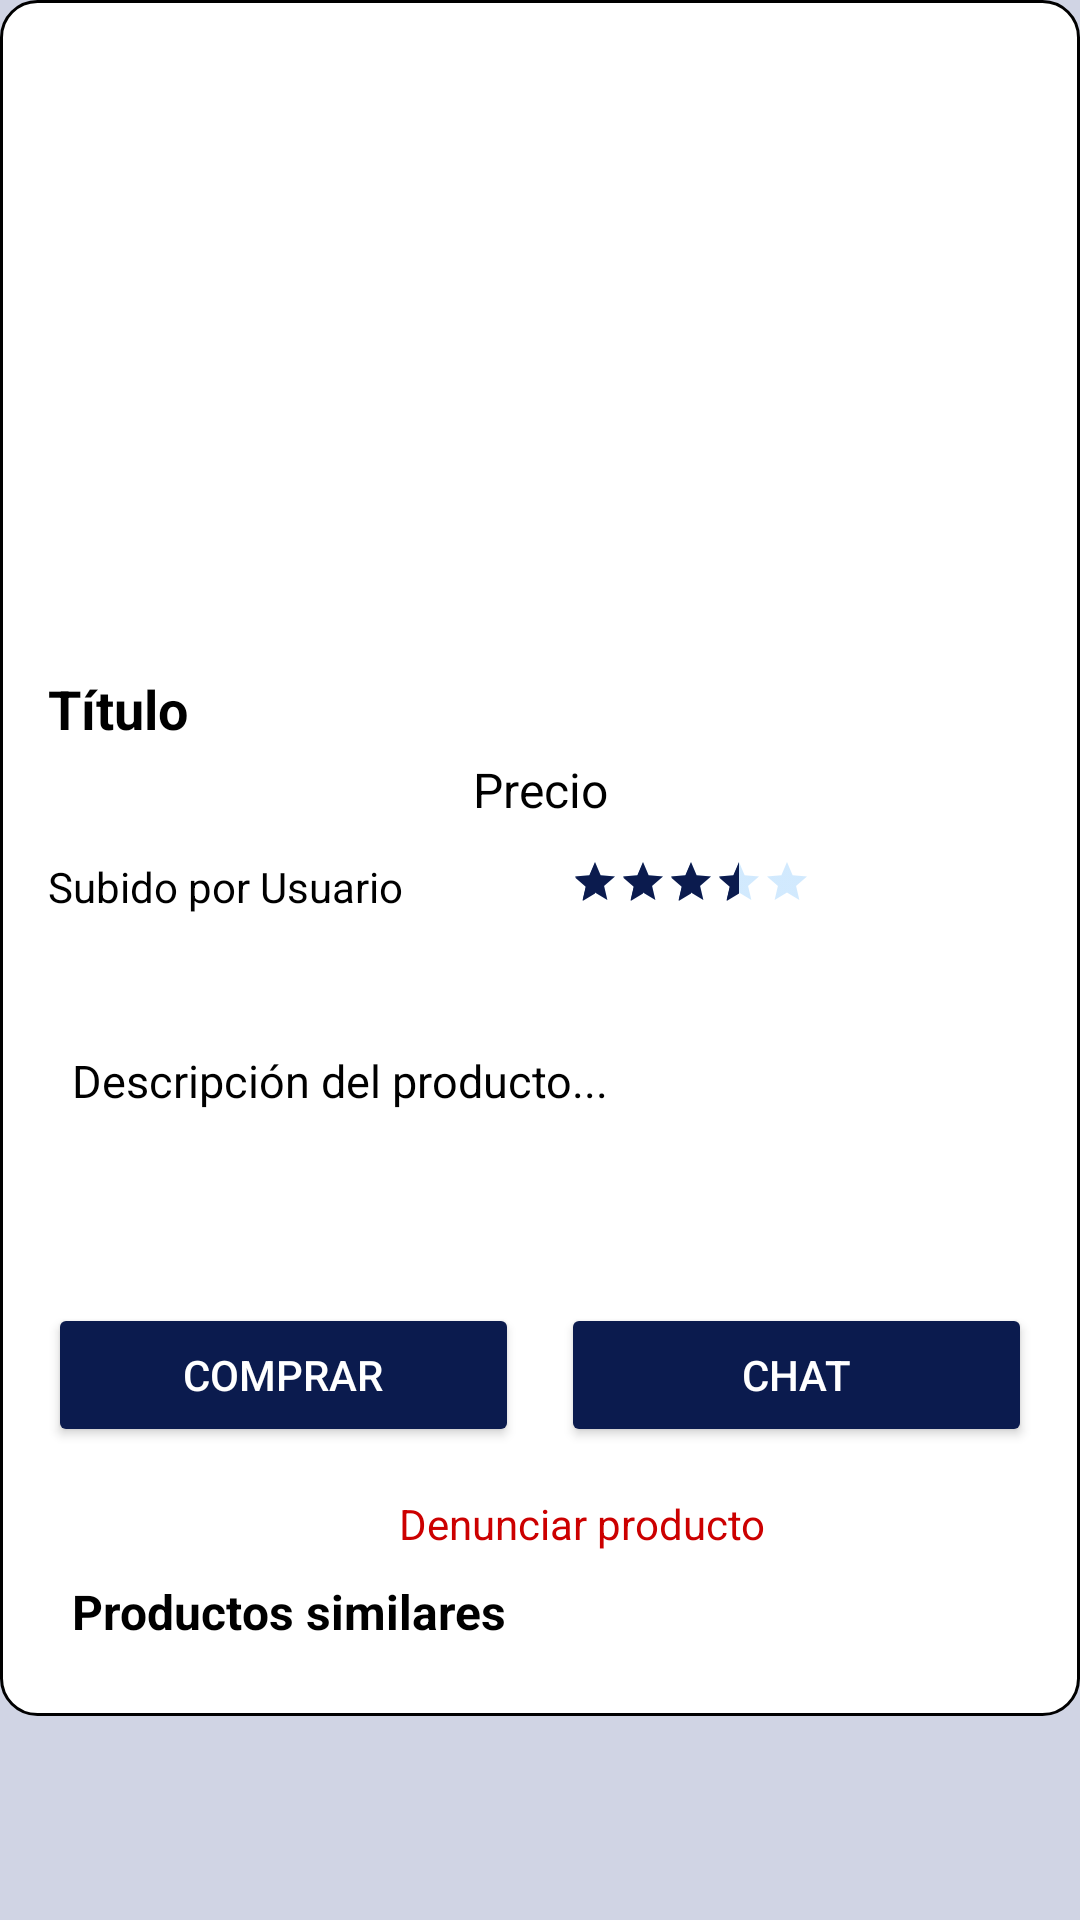

Android layout source for this screen:
<!-- AndroidManifest.xml: application theme Theme.Box1 -->
<!-- res/layout/fragment_detalle_producto.xml -->
<?xml version="1.0" encoding="utf-8"?>
<androidx.constraintlayout.widget.ConstraintLayout xmlns:android="http://schemas.android.com/apk/res/android"
    xmlns:app="http://schemas.android.com/apk/res-auto"
    xmlns:tools="http://schemas.android.com/tools"
    android:id="@+id/frameLayout9"
    android:layout_width="match_parent"
    android:layout_height="match_parent"
    android:background="#D0D4E4"
    tools:context=".vista.DetalleProducto">

    <ScrollView
        android:layout_width="match_parent"
        android:layout_height="match_parent"
        app:layout_constraintBottom_toBottomOf="parent"
        app:layout_constraintEnd_toEndOf="parent"
        app:layout_constraintStart_toStartOf="parent"
        app:layout_constraintTop_toTopOf="parent">

        <androidx.constraintlayout.widget.ConstraintLayout
            android:id="@+id/constraintContent"
            android:layout_width="match_parent"
            android:layout_height="wrap_content"
            android:background="@drawable/edittext_style"
            android:padding="16dp">

            <androidx.viewpager2.widget.ViewPager2
                android:id="@+id/imagenesViewPager"
                android:layout_width="0dp"
                android:layout_height="200dp"
                app:layout_constraintEnd_toEndOf="parent"
                app:layout_constraintStart_toStartOf="parent"
                app:layout_constraintTop_toTopOf="parent" />

            <TextView
                android:id="@+id/tituloDetalleProducto"
                android:layout_width="0dp"
                android:layout_height="wrap_content"
                android:layout_marginTop="8dp"
                android:text="Título"
                android:textColor="@color/black"
                android:textSize="18sp"
                android:textStyle="bold"
                app:layout_constraintEnd_toEndOf="parent"
                app:layout_constraintStart_toStartOf="parent"
                app:layout_constraintTop_toBottomOf="@id/imagenesViewPager" />

            <TextView
                android:id="@+id/precioDetalleProducto"
                android:layout_width="wrap_content"
                android:layout_height="wrap_content"
                android:layout_marginTop="4dp"
                android:text="Precio"
                android:textColor="@color/black"
                android:textSize="16sp"
                app:layout_constraintEnd_toEndOf="parent"
                app:layout_constraintStart_toStartOf="parent"
                app:layout_constraintTop_toBottomOf="@id/tituloDetalleProducto" />

            <LinearLayout
                android:id="@+id/contenedorPerfil"
                android:layout_width="wrap_content"
                android:layout_height="wrap_content"
                android:layout_marginTop="12dp"
                android:gravity="left|center_horizontal"
                android:orientation="horizontal"
                app:layout_constraintEnd_toEndOf="parent"
                app:layout_constraintHorizontal_bias="0.0"
                app:layout_constraintStart_toStartOf="parent"
                app:layout_constraintTop_toBottomOf="@id/precioDetalleProducto">

                <TextView
                    android:id="@+id/subidoPor"
                    android:layout_width="wrap_content"
                    android:layout_height="wrap_content"
                    android:layout_marginEnd="8dp"
                    android:text="Subido por Usuario"
                    android:textColor="@color/black"
                    android:textSize="14sp" />

                <ImageView
                    android:id="@+id/imagenPerfilUser"
                    android:layout_width="40dp"
                    android:layout_height="40dp"
                    android:scaleType="centerCrop"
                    android:src="@drawable/imagenpordefecto" />

                <RatingBar
                    android:id="@+id/ratingBarUsuario"
                    android:layout_width="wrap_content"
                    android:layout_height="wrap_content"
                    android:numStars="5"
                    android:stepSize="0.5"
                    android:isIndicator="true"
                    android:rating="3.5"
                    style="?android:attr/ratingBarStyleSmall"
                    android:progressTint="@color/blue"
                    android:secondaryProgressTint="@color/blue"
                    android:progressBackgroundTint="@color/azul_claro"
                    android:layout_marginStart="8dp" />





            </LinearLayout>

            <TextView
                android:id="@+id/descripcionDetalleProducto"
                android:layout_width="0dp"
                android:layout_height="wrap_content"
                android:layout_marginTop="16dp"
                android:ellipsize="end"
                android:lineSpacingExtra="4dp"
                android:maxLines="20"
                android:padding="8dp"
                android:scrollbars="vertical"
                android:text="Descripción del producto..."
                android:textColor="@color/black"
                android:textSize="15sp"
                app:layout_constraintEnd_toEndOf="parent"
                app:layout_constraintStart_toStartOf="parent"
                app:layout_constraintTop_toBottomOf="@id/contenedorPerfil" />

            <View
                android:id="@+id/separadorDescripcion"
                android:layout_width="0dp"
                android:layout_height="24dp"
                app:layout_constraintEnd_toEndOf="parent"
                app:layout_constraintStart_toStartOf="parent"
                app:layout_constraintTop_toBottomOf="@id/descripcionDetalleProducto" />

            <Button
                android:id="@+id/btn_comprar"
                android:layout_width="157dp"
                android:layout_height="48dp"
                android:layout_marginTop="32dp"
                android:backgroundTint="#0B1B4E"
                android:text="@string/comprar"
                android:textColor="@color/white"
                app:layout_constraintEnd_toEndOf="parent"
                app:layout_constraintHorizontal_bias="0.0"
                app:layout_constraintStart_toStartOf="parent"
                app:layout_constraintTop_toBottomOf="@id/separadorDescripcion" />

            <Button
                android:id="@+id/btn_mandarMensaje"
                android:layout_width="157dp"
                android:layout_height="48dp"
                android:layout_marginTop="32dp"
                android:backgroundTint="#0B1B4E"
                android:text="Chat"
                android:textColor="@color/white"
                app:layout_constraintEnd_toEndOf="parent"
                app:layout_constraintHorizontal_bias="1.0"
                app:layout_constraintStart_toStartOf="parent"
                app:layout_constraintTop_toBottomOf="@id/separadorDescripcion" />

            <LinearLayout
                android:id="@+id/layoutDenunciar"
                android:layout_width="wrap_content"
                android:layout_height="wrap_content"
                android:layout_marginTop="16dp"
                android:gravity="left"
                android:orientation="horizontal"
                app:layout_constraintEnd_toEndOf="parent"
                app:layout_constraintStart_toStartOf="parent"
                app:layout_constraintTop_toBottomOf="@id/btn_mandarMensaje">

                <ImageView
                    android:id="@+id/iconoAlerta"
                    android:layout_width="20dp"
                    android:layout_height="20dp"
                    android:contentDescription="Icono de alerta"
                    android:src="@drawable/ic_alert" />

                <TextView
                    android:id="@+id/denunciarTexto"
                    android:layout_width="wrap_content"
                    android:layout_height="wrap_content"
                    android:layout_marginStart="8dp"
                    android:text="Denunciar producto"
                    android:textColor="@android:color/holo_red_dark"
                    android:textSize="14sp" />
            </LinearLayout>

            <TextView
                android:id="@+id/textoSimilares"
                android:layout_width="wrap_content"
                android:layout_height="wrap_content"
                android:layout_marginTop="8dp"
                android:paddingStart="8dp"
                android:text="Productos similares"
                android:textColor="@color/black"
                android:textSize="16sp"
                android:textStyle="bold"
                app:layout_constraintStart_toStartOf="parent"
                app:layout_constraintTop_toBottomOf="@id/layoutDenunciar" />

            <androidx.recyclerview.widget.RecyclerView
                android:id="@+id/recycler_similares"
                android:layout_width="match_parent"
                android:layout_height="wrap_content"
                android:layout_marginTop="8dp"
                android:clipToPadding="false"
                android:nestedScrollingEnabled="false"
                android:overScrollMode="never"
                app:layout_constraintTop_toBottomOf="@id/textoSimilares"
                tools:listitem="@layout/item_maqueta" />

        </androidx.constraintlayout.widget.ConstraintLayout>
    </ScrollView>
</androidx.constraintlayout.widget.ConstraintLayout>
<!-- res/layout/item_maqueta.xml (included above) -->
<androidx.cardview.widget.CardView xmlns:android="http://schemas.android.com/apk/res/android"
    xmlns:app="http://schemas.android.com/apk/res-auto"
    android:layout_width="match_parent"
    android:layout_height="wrap_content"
    android:id="@+id/carta"
    android:layout_margin="8dp"
    android:background="@color/white"
    android:elevation="4dp"
    android:radius="12dp"
    app:cardBackgroundColor="@android:color/white">

    <LinearLayout
        android:layout_width="match_parent"
        android:layout_height="wrap_content"
        android:orientation="vertical"
        android:padding="8dp">

        <FrameLayout
            android:layout_width="match_parent"
            android:layout_height="150dp">

            <ImageView
                android:id="@+id/imagen_maqueta"
                android:layout_width="match_parent"
                android:layout_height="150dp"
                android:scaleType="centerCrop" />

            <ImageView
                android:id="@+id/megusta"
                android:layout_width="30dp"
                android:layout_height="30dp"
                android:layout_gravity="bottom|end"
                app:srcCompat="@drawable/ic_heart_white" />
        </FrameLayout>

        <TextView
            android:id="@+id/titulo_maqueta"
            android:layout_width="wrap_content"
            android:layout_height="wrap_content"
            android:paddingTop="4dp"
            android:text="Título"
            android:textColor="@android:color/black"
            android:textStyle="bold" />

        <TextView
            android:id="@+id/precio_maqueta"
            android:layout_width="wrap_content"
            android:layout_height="wrap_content"
            android:paddingBottom="4dp"
            android:text="Precio"
            android:textColor="@android:color/black" />

        <TextView
            android:id="@+id/subido_por"
            android:layout_width="wrap_content"
            android:layout_height="wrap_content"
            android:paddingBottom="4dp"
            android:text="Subido por"
            android:textColor="@android:color/black" />


    </LinearLayout>
</androidx.cardview.widget.CardView>
<!-- resources referenced by this layout -->
<resources>
  <color name="azul_claro">#50ACFA</color>
  <color name="black">#FF000000</color>
  <color name="blue">#0B1B4E</color>
  <color name="white">#FFFFFFFF</color>
  <!-- drawable edittext_style (drawable) -->
  <?xml version="1.0" encoding="utf-8"?>
  <shape xmlns:android="http://schemas.android.com/apk/res/android"
      android:shape="rectangle">
  
      <solid android:color="#FFFFFF"/> 
      <corners android:radius="12dp"/> 
      <stroke
          android:width="1dp"
          android:color="#000000"/> 
  </shape>
  <string name="comprar">Comprar</string>
  <style name="Theme.Box1" parent="Base.Theme.Box1" />
  <style name="Base.Theme.Box1" parent="Theme.Material3.DayNight.NoActionBar">
          
          
      </style>
</resources>
